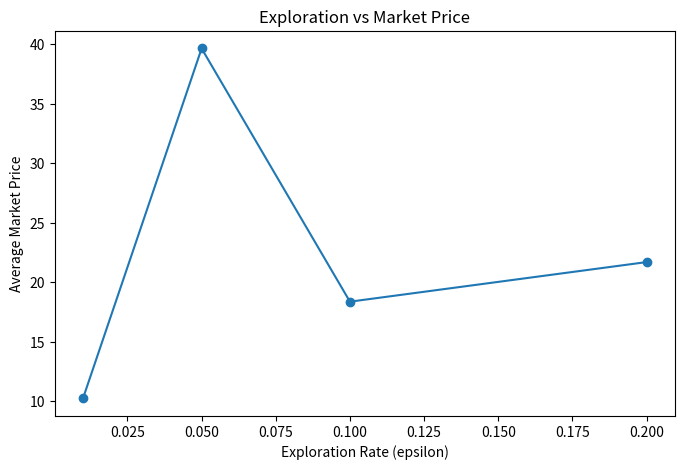
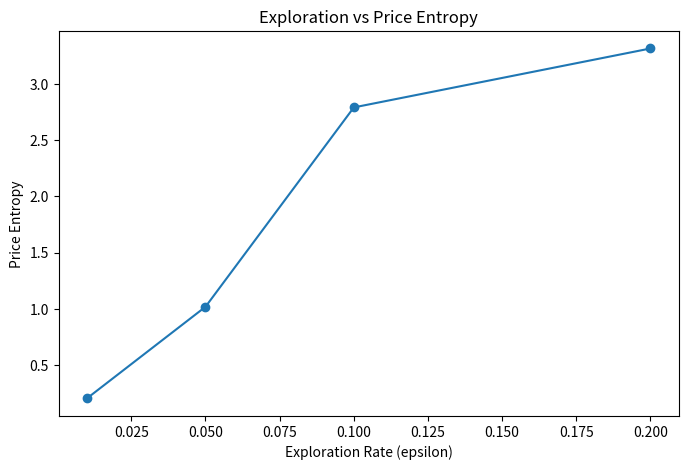

These figures' Python source, in order:
import numpy as np
import pandas as pd
import matplotlib.pyplot as plt
from scipy.stats import entropy
import os

os.makedirs("figures", exist_ok=True)

market_size = 100
cost = 10
T = 3000

price_grid = np.arange(10,50)

alpha = 0.1

epsilons = [0.01,0.05,0.1,0.2]

avg_prices = []
price_entropy = []

def demand(price_i, price_j):

    if price_i < price_j:
        return market_size
    elif price_i == price_j:
        return market_size/2
    else:
        return 0

def profit(price_i, price_j):

    q = demand(price_i, price_j)
    return (price_i - cost) * q


for epsilon in epsilons:

    Q1 = {p:0 for p in price_grid}
    Q2 = {p:0 for p in price_grid}

    prices = []

    for t in range(T):

        if np.random.rand() < epsilon:
            p1 = np.random.choice(price_grid)
        else:
            p1 = max(Q1,key=Q1.get)

        if np.random.rand() < epsilon:
            p2 = np.random.choice(price_grid)
        else:
            p2 = max(Q2,key=Q2.get)

        prof1 = profit(p1,p2)
        prof2 = profit(p2,p1)

        Q1[p1] = Q1[p1] + alpha*(prof1 - Q1[p1])
        Q2[p2] = Q2[p2] + alpha*(prof2 - Q2[p2])

        prices.append((p1+p2)/2)

    avg_prices.append(np.mean(prices))

    counts = pd.Series(prices).value_counts()
    probs = counts/counts.sum()
    price_entropy.append(entropy(probs))


# plot average price

plt.figure(figsize=(8,5))
plt.plot(epsilons,avg_prices,marker="o")
plt.xlabel("Exploration Rate (epsilon)")
plt.ylabel("Average Market Price")
plt.title("Exploration vs Market Price")
plt.savefig("figures/epsilon_price_experiment.png")
plt.show()

# plot entropy

plt.figure(figsize=(8,5))
plt.plot(epsilons,price_entropy,marker="o")
plt.xlabel("Exploration Rate (epsilon)")
plt.ylabel("Price Entropy")
plt.title("Exploration vs Price Entropy")
plt.savefig("figures/epsilon_entropy_experiment.png")
plt.show()

print("Experiment complete.")
